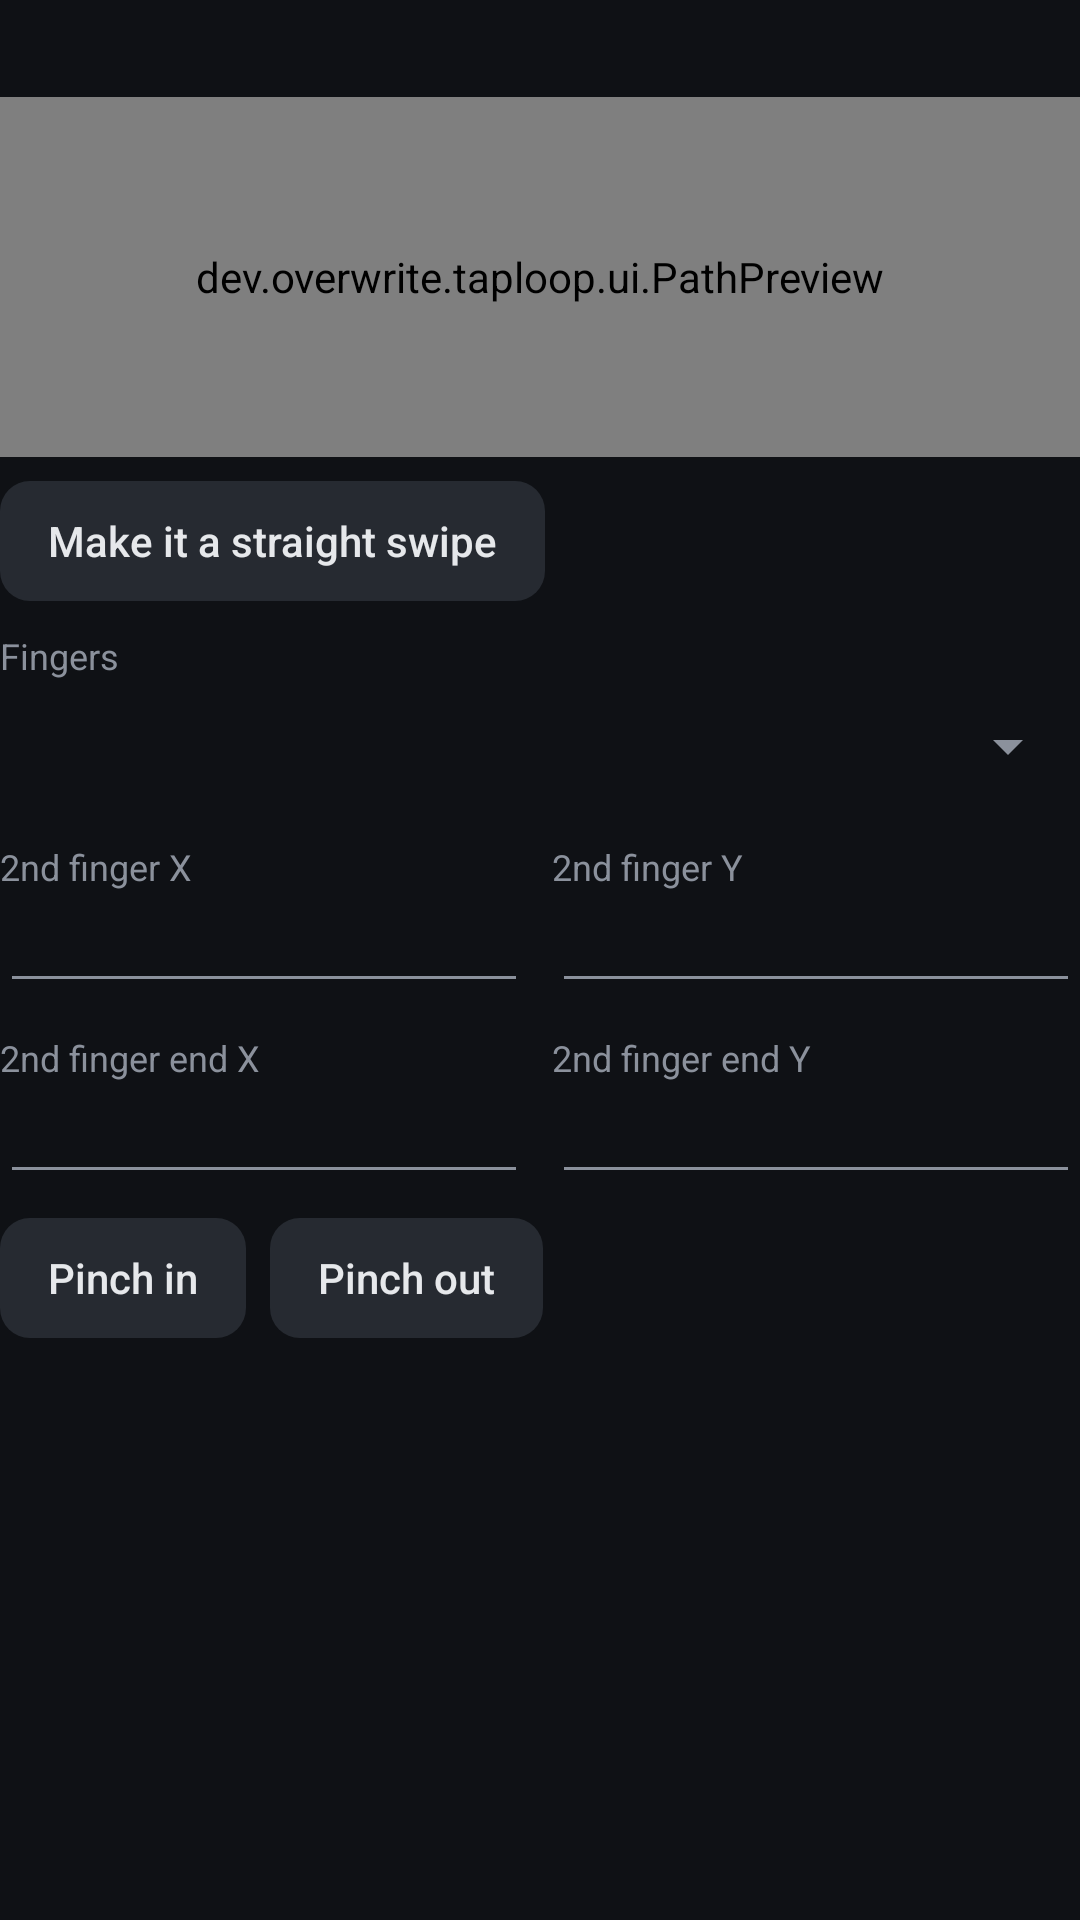

Android layout source for this screen:
<!-- AndroidManifest.xml: application theme AppTheme -->
<!-- res/layout/step_gesture.xml -->
<?xml version="1.0" encoding="utf-8"?>
<LinearLayout xmlns:android="http://schemas.android.com/apk/res/android"
    android:layout_width="match_parent"
    android:layout_height="wrap_content"
    android:orientation="vertical">

    <LinearLayout
        android:id="@+id/path_box"
        android:layout_width="match_parent"
        android:layout_height="wrap_content"
        android:orientation="vertical">

        <TextView android:id="@+id/path_info" style="@style/Label" />

        <dev.overwrite.taploop.ui.PathPreview
            android:id="@+id/path_preview"
            android:layout_width="match_parent"
            android:layout_height="120dp"
            android:layout_marginTop="6dp"
            android:background="@drawable/card" />

        <Button
            android:id="@+id/simplify"
            style="@style/Btn"
            android:layout_marginTop="8dp"
            android:text="Make it a straight swipe" />
    </LinearLayout>

    <LinearLayout
        android:id="@+id/fingers_box"
        android:layout_width="match_parent"
        android:layout_height="wrap_content"
        android:orientation="vertical">

        <TextView style="@style/Label" android:text="Fingers" />

        <Spinner
            android:id="@+id/fingers"
            android:layout_width="match_parent"
            android:layout_height="44dp" />

        <LinearLayout
            android:id="@+id/f2_box"
            android:layout_width="match_parent"
            android:layout_height="wrap_content"
            android:orientation="vertical">

            <LinearLayout
                android:layout_width="match_parent"
                android:layout_height="wrap_content">

                <LinearLayout
                    android:layout_width="0dp"
                    android:layout_height="wrap_content"
                    android:layout_marginEnd="8dp"
                    android:layout_weight="1"
                    android:orientation="vertical">

                    <TextView style="@style/Label" android:text="2nd finger X" />

                    <EditText android:id="@+id/fx" style="@style/Field" android:inputType="number" />
                </LinearLayout>

                <LinearLayout
                    android:layout_width="0dp"
                    android:layout_height="wrap_content"
                    android:layout_weight="1"
                    android:orientation="vertical">

                    <TextView style="@style/Label" android:text="2nd finger Y" />

                    <EditText android:id="@+id/fy" style="@style/Field" android:inputType="number" />
                </LinearLayout>
            </LinearLayout>

            <LinearLayout
                android:id="@+id/f2_end_row"
                android:layout_width="match_parent"
                android:layout_height="wrap_content">

                <LinearLayout
                    android:layout_width="0dp"
                    android:layout_height="wrap_content"
                    android:layout_marginEnd="8dp"
                    android:layout_weight="1"
                    android:orientation="vertical">

                    <TextView style="@style/Label" android:text="2nd finger end X" />

                    <EditText android:id="@+id/fx2" style="@style/Field" android:inputType="number" />
                </LinearLayout>

                <LinearLayout
                    android:layout_width="0dp"
                    android:layout_height="wrap_content"
                    android:layout_weight="1"
                    android:orientation="vertical">

                    <TextView style="@style/Label" android:text="2nd finger end Y" />

                    <EditText android:id="@+id/fy2" style="@style/Field" android:inputType="number" />
                </LinearLayout>
            </LinearLayout>

            <LinearLayout
                android:id="@+id/pinch_row"
                android:layout_width="match_parent"
                android:layout_height="wrap_content"
                android:layout_marginTop="8dp">

                <Button
                    android:id="@+id/pinch_in"
                    style="@style/Btn"
                    android:layout_marginEnd="8dp"
                    android:text="Pinch in" />

                <Button
                    android:id="@+id/pinch_out"
                    style="@style/Btn"
                    android:text="Pinch out" />
            </LinearLayout>
        </LinearLayout>
    </LinearLayout>
</LinearLayout>
<!-- resources referenced by this layout -->
<resources>
  <style name="Btn">
          <item name="android:layout_width">wrap_content</item>
          <item name="android:layout_height">40dp</item>
          <item name="android:background">@drawable/btn</item>
          <item name="android:textColor">@color/text</item>
          <item name="android:textAllCaps">false</item>
          <item name="android:textSize">14sp</item>
          <item name="android:paddingStart">16dp</item>
          <item name="android:paddingEnd">16dp</item>
          <item name="android:minWidth">0dp</item>
          <item name="android:stateListAnimator">@null</item>
      </style>
  <style name="Field">
          <item name="android:layout_width">match_parent</item>
          <item name="android:layout_height">wrap_content</item>
          <item name="android:textColor">@color/text</item>
          <item name="android:textColorHint">@color/muted</item>
          <item name="android:textSize">15sp</item>
          <item name="android:singleLine">true</item>
      </style>
  <style name="Label">
          <item name="android:layout_width">wrap_content</item>
          <item name="android:layout_height">wrap_content</item>
          <item name="android:textColor">@color/muted</item>
          <item name="android:textSize">12sp</item>
          <item name="android:layout_marginTop">10dp</item>
      </style>
  <style name="AppTheme" parent="@android:style/Theme.Material.NoActionBar">
          <item name="android:colorPrimary">@color/bg</item>
          <item name="android:colorPrimaryDark">@color/bg</item>
          <item name="android:colorAccent">@color/accent</item>
          <item name="android:windowBackground">@color/bg</item>
          <item name="android:statusBarColor">@color/bg</item>
          <item name="android:navigationBarColor">@color/bg</item>
          <item name="android:textColorPrimary">@color/text</item>
          <item name="android:textColorSecondary">@color/muted</item>
          <item name="android:alertDialogTheme">@style/DialogTheme</item>
      </style>
  <!-- drawable btn (drawable) -->
  <?xml version="1.0" encoding="utf-8"?>
  <ripple xmlns:android="http://schemas.android.com/apk/res/android" android:color="#33FFFFFF">
      <item>
          <shape android:shape="rectangle">
              <solid android:color="#262A31" />
              <corners android:radius="10dp" />
          </shape>
      </item>
  </ripple>
  <color name="text">#E6E8EB</color>
  <color name="muted">#8B919C</color>
  <color name="bg">#0F1115</color>
  <color name="accent">#5AA9FF</color>
  <style name="DialogTheme" parent="@android:style/Theme.Material.Dialog.Alert">
          <item name="android:colorAccent">@color/accent</item>
          <item name="android:background">@color/card</item>
      </style>
  <color name="card">#1A1D23</color>
</resources>
